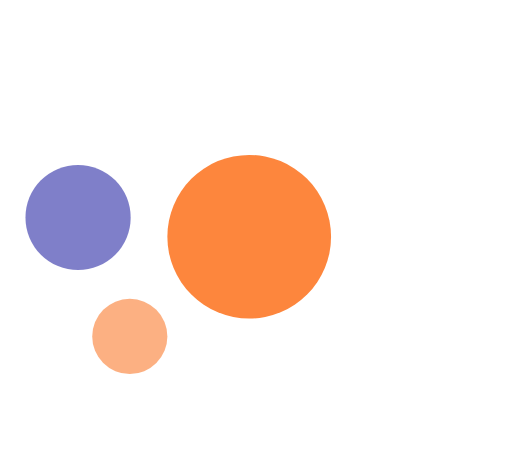
t = 0.00 s
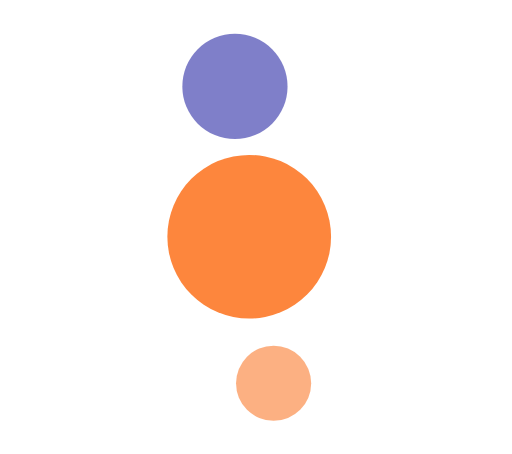
t = 0.50 s
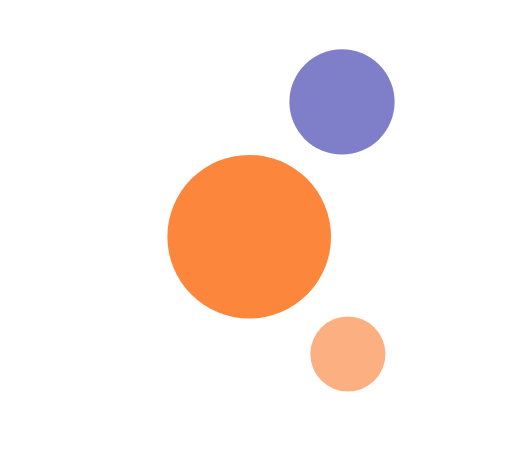
t = 1.25 s
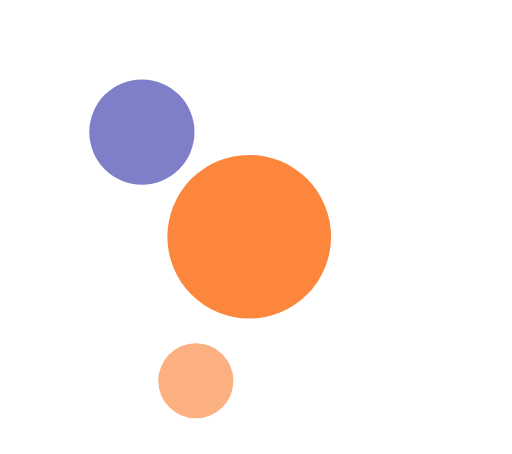
t = 1.75 s
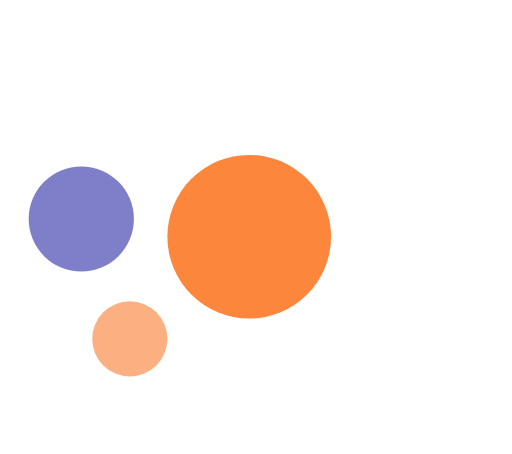
t = 2.50 s
t = 3.00 s: frame unchanged from t = 2.50 s, image omitted

The animated SVG that drew these frames (rendered in a browser with its animation timeline set to each time). Animation: 2 CSS @keyframes rules; one cycle of 3.00 s.

<svg id="epigszj6rzg81" xmlns="http://www.w3.org/2000/svg" xmlns:xlink="http://www.w3.org/1999/xlink" viewBox="0 0 89 79" shape-rendering="geometricPrecision" text-rendering="geometricPrecision"><style><![CDATA[#epigszj6rzg83_to {animation: epigszj6rzg83_to__to 3000ms linear 1 normal forwards}@keyframes epigszj6rzg83_to__to { 0% {offset-distance: 0%} 33.333333% {offset-distance: 50%} 66.666667% {offset-distance: 100%} 100% {offset-distance: 100%} }#epigszj6rzg84_to {animation: epigszj6rzg84_to__to 3000ms linear 1 normal forwards}@keyframes epigszj6rzg84_to__to { 0% {offset-distance: 0%} 33.333333% {offset-distance: 50%} 66.666667% {offset-distance: 100%} 100% {offset-distance: 100%} }]]></style><circle id="epigszj6rzg82" r="25" transform="matrix(0.56964325147047 0 0 0.56964325147047 43.31890171000000 41.19280123000000)" fill="rgb(253,134,61)" stroke="none" stroke-width="1"/><g id="epigszj6rzg83_to" style="offset-path:path('M22.538910,58.540077C38.193472,77.581107,72.659089,60.701264,65.162410,50.347276C72.718109,60.469815,38.511066,77.600462,22.538910,58.972793');offset-rotate:0deg"><circle id="epigszj6rzg83" r="10" transform="scale(0.653891,0.653891) translate(0,0)" fill="rgb(249,98,5)" fill-opacity="0.5" stroke="none" stroke-width="1"/></g><g id="epigszj6rzg84_to" style="offset-path:path('M13.538910,37.846692C29.972650,0.443842,74.101936,15.716554,67.777974,32.038327C73.924743,15.717673,29.908374,0.797524,14.099949,38.106194');offset-rotate:0deg"><circle id="epigszj6rzg84" r="14" transform="scale(0.653891,0.653891) translate(0,0)" fill="rgb(0,0,148)" fill-opacity="0.5" stroke="none" stroke-width="1"/></g></svg>